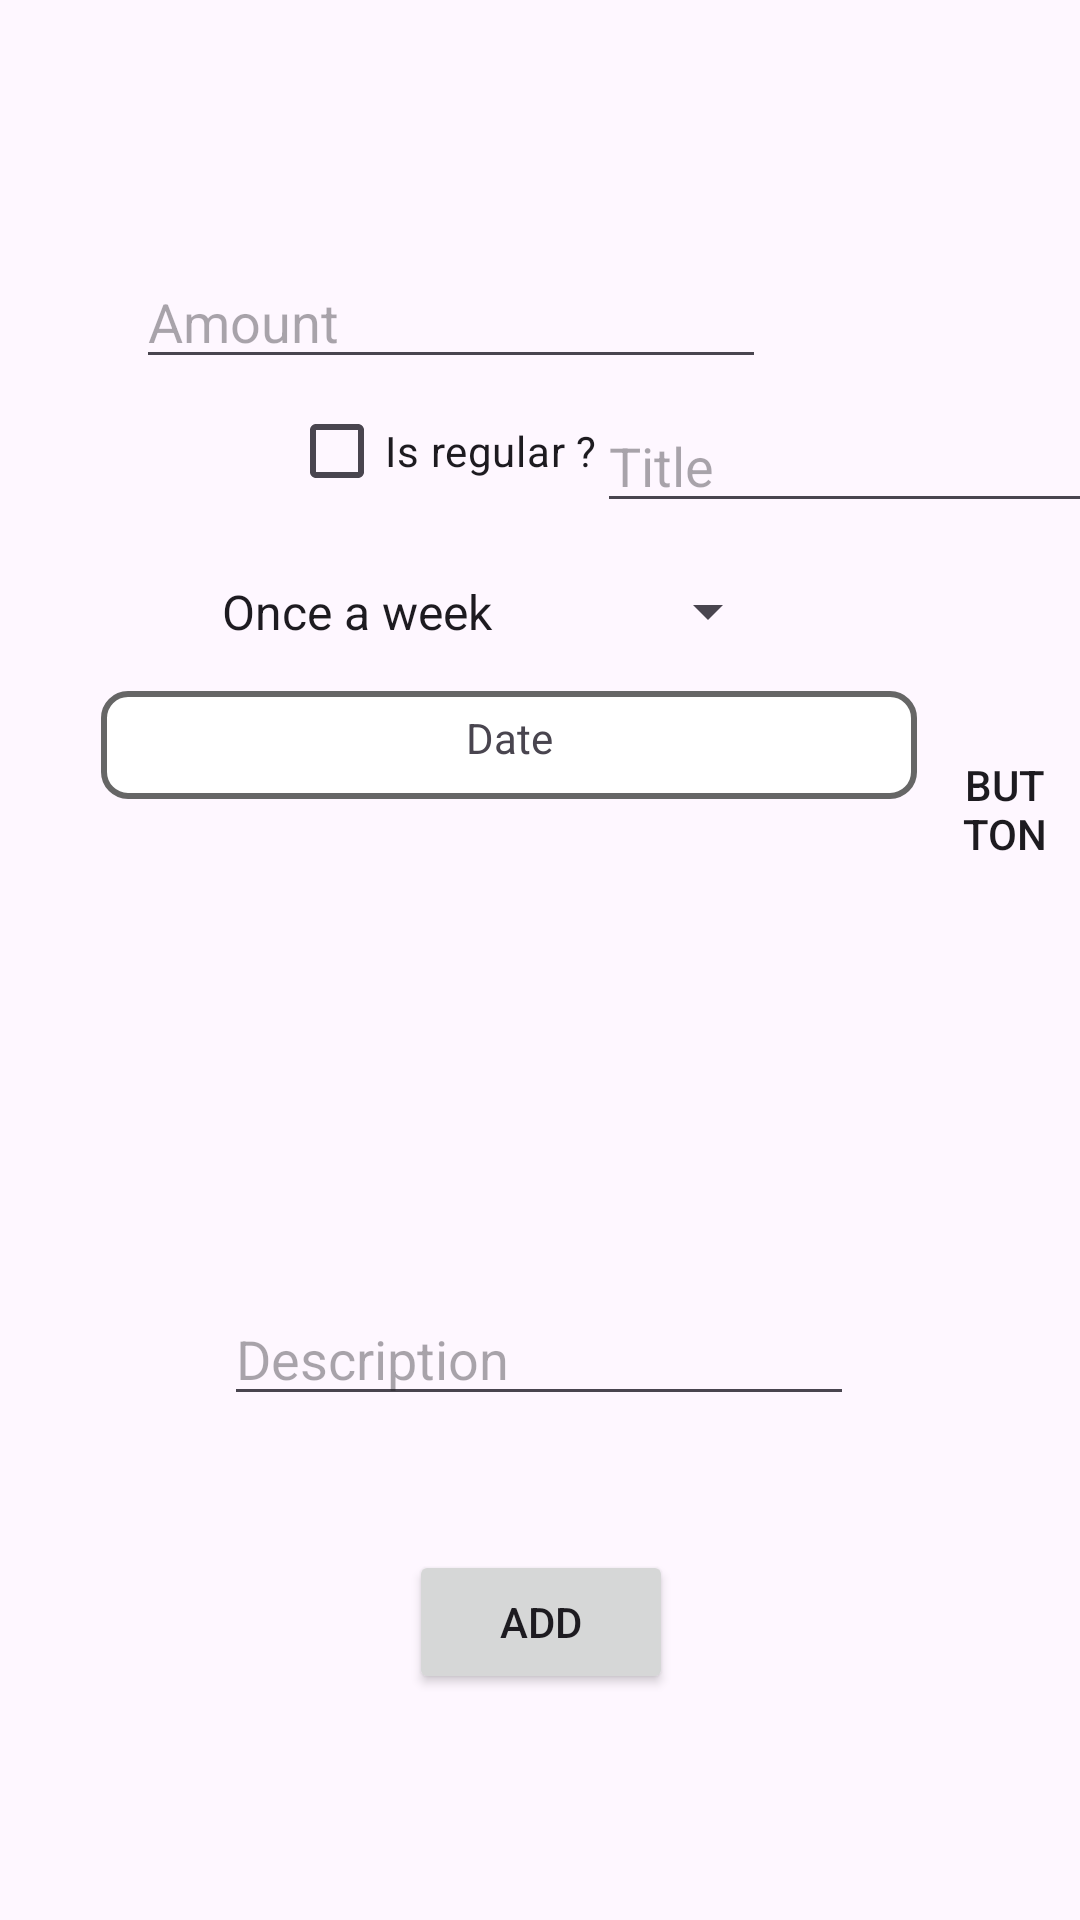

Layout XML and referenced resources for this Android screen:
<!-- AndroidManifest.xml: application theme Theme.BudgetManager -->
<!-- res/layout/fragment_edit_income.xml -->
<?xml version="1.0" encoding="utf-8"?>
<androidx.constraintlayout.widget.ConstraintLayout xmlns:android="http://schemas.android.com/apk/res/android"
    xmlns:tools="http://schemas.android.com/tools"
    xmlns:app="http://schemas.android.com/apk/res-auto"
    android:layout_width="match_parent"
    android:layout_height="match_parent"
    tools:context=".ui.EditIncomeFragment">


    <EditText
        android:id="@+id/amountEditText"
        android:layout_width="wrap_content"
        android:layout_height="wrap_content"
        android:ems="10"
        android:hint="Amount"
        android:inputType="number"
        app:layout_constraintBottom_toBottomOf="parent"
        app:layout_constraintEnd_toEndOf="parent"
        app:layout_constraintHorizontal_bias="0.303"
        app:layout_constraintStart_toStartOf="parent"
        app:layout_constraintTop_toTopOf="parent"
        app:layout_constraintVertical_bias="0.142" />

    <HorizontalScrollView
        android:layout_width="392dp"
        android:layout_height="118dp"
        android:layout_marginBottom="40dp"
        app:layout_constraintBottom_toTopOf="@+id/editTextText"
        app:layout_constraintEnd_toEndOf="parent"
        app:layout_constraintHorizontal_bias="0.473"
        app:layout_constraintStart_toStartOf="parent">

        <com.google.android.material.button.MaterialButtonToggleGroup
            android:id="@+id/toggleButtonGroup"
            android:layout_width="351dp"
            android:layout_height="166dp"
            app:layout_constraintBottom_toBottomOf="parent"
            app:layout_constraintEnd_toEndOf="parent"
            app:layout_constraintStart_toStartOf="parent"
            app:layout_constraintTop_toTopOf="parent"
            app:singleSelection="true">


        </com.google.android.material.button.MaterialButtonToggleGroup>
    </HorizontalScrollView>




    <EditText
        android:id="@+id/editTextText"
        android:layout_width="wrap_content"
        android:layout_height="wrap_content"
        android:layout_marginBottom="168dp"
        android:ems="10"
        android:hint="Description"
        android:inputType="text"
        app:layout_constraintBottom_toBottomOf="parent"
        app:layout_constraintEnd_toEndOf="parent"
        app:layout_constraintHorizontal_bias="0.497"

        app:layout_constraintStart_toStartOf="parent" />

    <Button
        android:id="@+id/addButton"
        android:layout_width="wrap_content"
        android:layout_height="wrap_content"
        android:text="ADD"
        app:layout_constraintBottom_toBottomOf="parent"
        app:layout_constraintEnd_toEndOf="parent"
        app:layout_constraintHorizontal_bias="0.501"
        app:layout_constraintStart_toStartOf="parent"
        app:layout_constraintTop_toBottomOf="@+id/editTextText"
        app:layout_constraintVertical_bias="0.372" />


    <TextView
        android:id="@+id/dateTextView"
        android:layout_width="272dp"
        android:layout_height="36dp"
        android:layout_marginTop="104dp"
        android:background="@drawable/shape"
        android:padding="6dp"
        android:text="Date"
        android:textAlignment="center"
        app:layout_constraintEnd_toEndOf="parent"
        app:layout_constraintHorizontal_bias="0.381"
        app:layout_constraintStart_toStartOf="parent"
        app:layout_constraintTop_toBottomOf="@+id/amountEditText" />

    <Button
        android:id="@+id/selectDateButton"
        android:layout_width="35dp"
        android:layout_height="35dp"
        android:layout_marginStart="12dp"
        android:layout_marginTop="252dp"
        android:background="@drawable/baseline_calendar_month_24"
        android:text="Button"
        app:layout_constraintEnd_toEndOf="parent"
        app:layout_constraintHorizontal_bias="0.0"
        app:layout_constraintStart_toEndOf="@+id/dateTextView"
        app:layout_constraintTop_toTopOf="parent" />

    <CheckBox
        android:id="@+id/regularIncomeCheckBox"
        android:layout_width="wrap_content"
        android:layout_height="wrap_content"
        android:text="Is regular ?"

        app:layout_constraintEnd_toEndOf="parent"
        app:layout_constraintHorizontal_bias="0.374"
        app:layout_constraintStart_toStartOf="parent"
        app:layout_constraintTop_toBottomOf="@+id/amountEditText"
        app:layout_constraintVertical_bias="0.076" />

    <Spinner
        android:id="@+id/regularIncomeSpinner"
        android:layout_width="194dp"
        android:layout_height="59dp"
        android:entries="@array/regular_income_options"

        app:layout_constraintEnd_toEndOf="parent"
        app:layout_constraintHorizontal_bias="0.397"
        app:layout_constraintStart_toStartOf="parent"
        app:layout_constraintTop_toBottomOf="@+id/regularIncomeCheckBox" />

    <EditText
        android:id="@+id/editTextTitle"
        android:layout_width="167dp"
        android:layout_height="36dp"
        android:ems="10"
        android:inputType="text"
        android:hint="Title"
        app:layout_constraintBottom_toTopOf="@+id/regularIncomeSpinner"
        app:layout_constraintStart_toEndOf="@+id/regularIncomeCheckBox" />


</androidx.constraintlayout.widget.ConstraintLayout>
<!-- resources referenced by this layout -->
<resources>
  <string-array name="regular_income_options">
          <item>Once a week</item>
          <item>Once a month</item>
      </string-array>
  <!-- drawable shape (drawable) -->
  <?xml version="1.0" encoding="utf-8"?>
  <shape xmlns:android="http://schemas.android.com/apk/res/android"
      android:shape="rectangle">
      <solid android:color="@android:color/white" />
      <stroke
          android:width="2dp"
          android:color="@color/gray" />
      <corners android:radius="8dp" />
  </shape>
  <style name="Theme.BudgetManager" parent="Base.Theme.BudgetManager" />
  <color name="gray">#666666</color>
  <style name="Base.Theme.BudgetManager" parent="Theme.Material3.DayNight.NoActionBar">
          
          
          <item name="android:statusBarColor">@color/lblue</item>
      </style>
  <color name="lblue">#A7CCED</color>
</resources>
